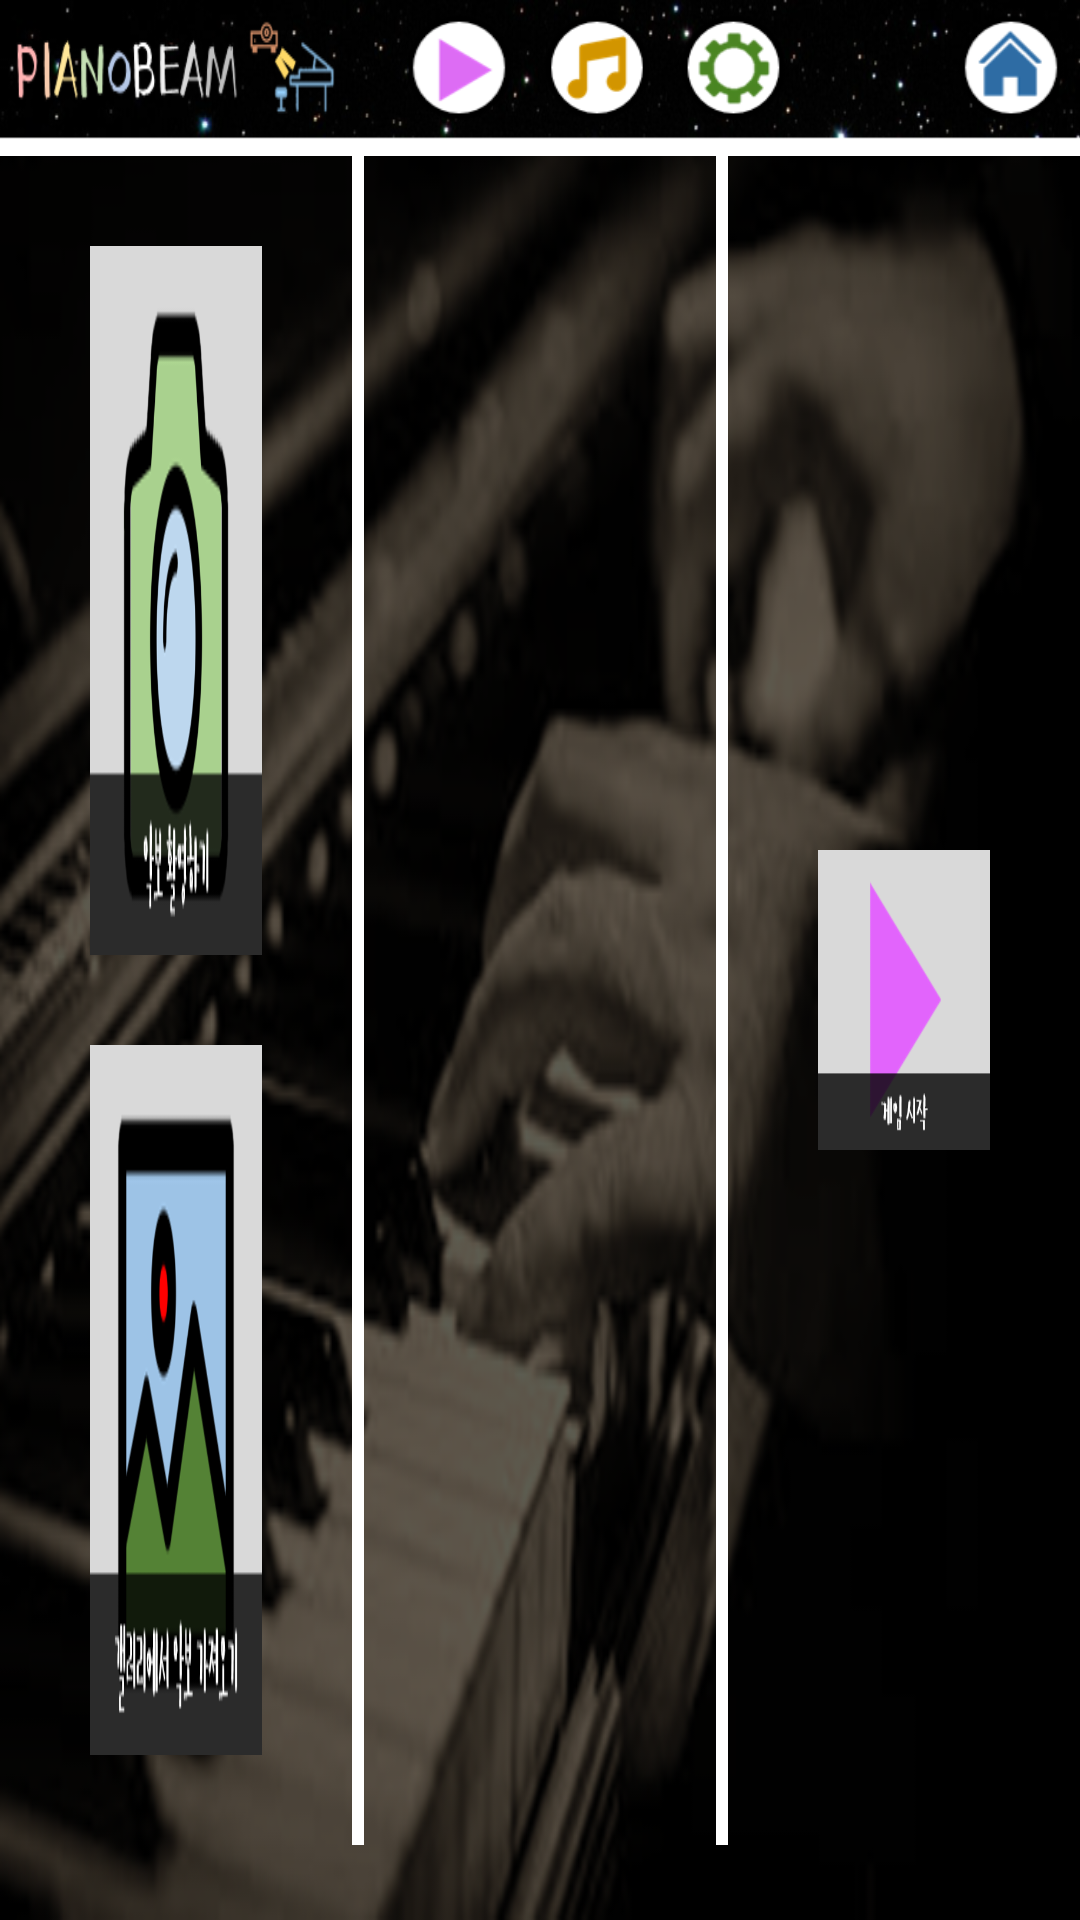

Here is an Android app screen rendered from its layout file. Give the layout XML and the strings, colors and styles it references.
<!-- AndroidManifest.xml: application theme AppTheme -->
<!-- res/layout/camera.xml -->
<LinearLayout xmlns:android="http://schemas.android.com/apk/res/android"
    xmlns:tools="http://schemas.android.com/tools"
    android:id="@+id/camera"
    android:layout_width="match_parent"
    android:layout_height="match_parent"
    android:orientation="vertical"
    android:background="@drawable/backgorund2"
    tools:context="com.test.test.CameraActivity">

    <RelativeLayout
        android:layout_width="match_parent"
        android:layout_height="52dp"
        android:orientation="horizontal"
        android:background="@drawable/bar_back">

        <ImageView
            android:id="@+id/play"
            android:layout_width="46dp"
            android:layout_height="44dp"
            android:layout_toLeftOf="@+id/music"
            android:background="@drawable/btn_play"
            android:onClick="moveActivity"/>

        <ImageView
            android:id="@+id/music"
            android:layout_width="46dp"
            android:layout_height="44dp"
            android:layout_toLeftOf="@+id/set"
            android:background="@drawable/btn_music"
            android:onClick="moveActivity"/>

        <ImageView
            android:id="@+id/set"
            android:layout_width="46dp"
            android:layout_height="44dp"
            android:layout_toLeftOf="@+id/back"
            android:background="@drawable/btn_set"
            android:onClick="moveActivity"/>

        <ImageView
            android:id="@+id/back"
            android:layout_width="46dp"
            android:layout_height="44dp"
            android:layout_toLeftOf="@+id/home"
            android:background="@drawable/btn_back"
            android:onClick="moveActivity"/>

        <ImageView
            android:id="@+id/home"
            android:layout_width="46dp"
            android:layout_height="44dp"
            android:layout_alignParentRight="true"
            android:background="@drawable/btn_home"
            android:onClick="moveActivity"/>
    </RelativeLayout>

    <LinearLayout
        android:layout_width="match_parent"
        android:layout_height="wrap_content"
        android:orientation="horizontal"
        android:gravity="center">

        <LinearLayout
            android:layout_width="match_parent"
            android:layout_height="match_parent"
            android:layout_weight="1"
            android:layout_marginLeft="30dp"
            android:layout_marginRight="30dp"
            android:orientation="vertical"
            android:gravity="center">

            <ImageView
                android:id="@+id/btn_camera"
                android:layout_width="wrap_content"
                android:layout_height="100dp"
                android:layout_weight="1"
                android:layout_marginTop="30dp"
                android:layout_marginBottom="30dp"
                android:onClick="playCamera"
                android:background="@drawable/camera"/>

            <ImageView
                android:id="@+id/btn_gallery"
                android:layout_width="wrap_content"
                android:layout_height="100dp"
                android:layout_weight="1"
                android:layout_marginBottom="30dp"
                android:onClick="loadImagefromGallery"
                android:background="@drawable/gallery"/>
        </LinearLayout>

        <ImageView
            android:id="@+id/boundary"
            android:layout_width="4dp"
            android:layout_height="wrap_content"
            android:background="@drawable/boundary"/>

        <LinearLayout
            android:layout_width="match_parent"
            android:layout_height="match_parent"
            android:layout_weight="1"
            android:layout_marginTop="30dp"
            android:layout_marginLeft="30dp"
            android:layout_marginRight="30dp"
            android:layout_marginBottom="30dp"
            android:orientation="vertical"
            android:gravity="center">

            <ImageView
                android:id="@+id/imgtest"
                android:layout_width="wrap_content"
                android:layout_height="wrap_content"/>
        </LinearLayout>

        <ImageView
            android:id="@+id/boundary2"
            android:layout_width="4dp"
            android:layout_height="wrap_content"
            android:background="@drawable/boundary"/>

        <LinearLayout
            android:layout_width="match_parent"
            android:layout_height="match_parent"
            android:layout_weight="1"
            android:layout_marginTop="30dp"
            android:layout_marginLeft="30dp"
            android:layout_marginRight="30dp"
            android:layout_marginBottom="30dp"
            android:orientation="vertical"
            android:gravity="center">

            <ImageView
                android:id="@+id/uploadButton"
                android:layout_width="wrap_content"
                android:layout_height="100dp"
                android:background="@drawable/play"/>
        </LinearLayout>
    </LinearLayout>
</LinearLayout>
<!-- resources referenced by this layout -->
<resources>
  <!-- drawable backgorund2: png bitmap (drawable, 136746 bytes) -->
  <!-- drawable bar_back: png bitmap (drawable, 54824 bytes) -->
  <!-- drawable boundary: png bitmap (drawable, 302 bytes) -->
  <!-- drawable btn_home: png bitmap (drawable, 4257 bytes) -->
  <!-- drawable btn_music: png bitmap (drawable, 2758 bytes) -->
  <!-- drawable btn_play: png bitmap (drawable, 3517 bytes) -->
  <!-- drawable btn_set: png bitmap (drawable, 4740 bytes) -->
  <!-- drawable camera: png bitmap (drawable, 12172 bytes) -->
  <!-- drawable gallery: png bitmap (drawable, 11171 bytes) -->
  <!-- drawable play: png bitmap (drawable, 5189 bytes) -->
  <style name="AppTheme" parent="Theme.AppCompat.Light.DarkActionBar">
          
          <item name="colorPrimary">@color/colorPrimary</item>
          <item name="colorPrimaryDark">@color/colorPrimaryDark</item>
          <item name="colorAccent">@color/colorAccent</item>
  
          <item name="android:windowFullscreen">true</item>
      </style>
  <!-- not gathered from this repository: default colours our renderer supplied (Android Studio template values) -->
  <color name="colorPrimary">#FF6200EE</color>
  <color name="colorPrimaryDark">#FF3700B3</color>
  <color name="colorAccent">#FF03DAC5</color>
</resources>
